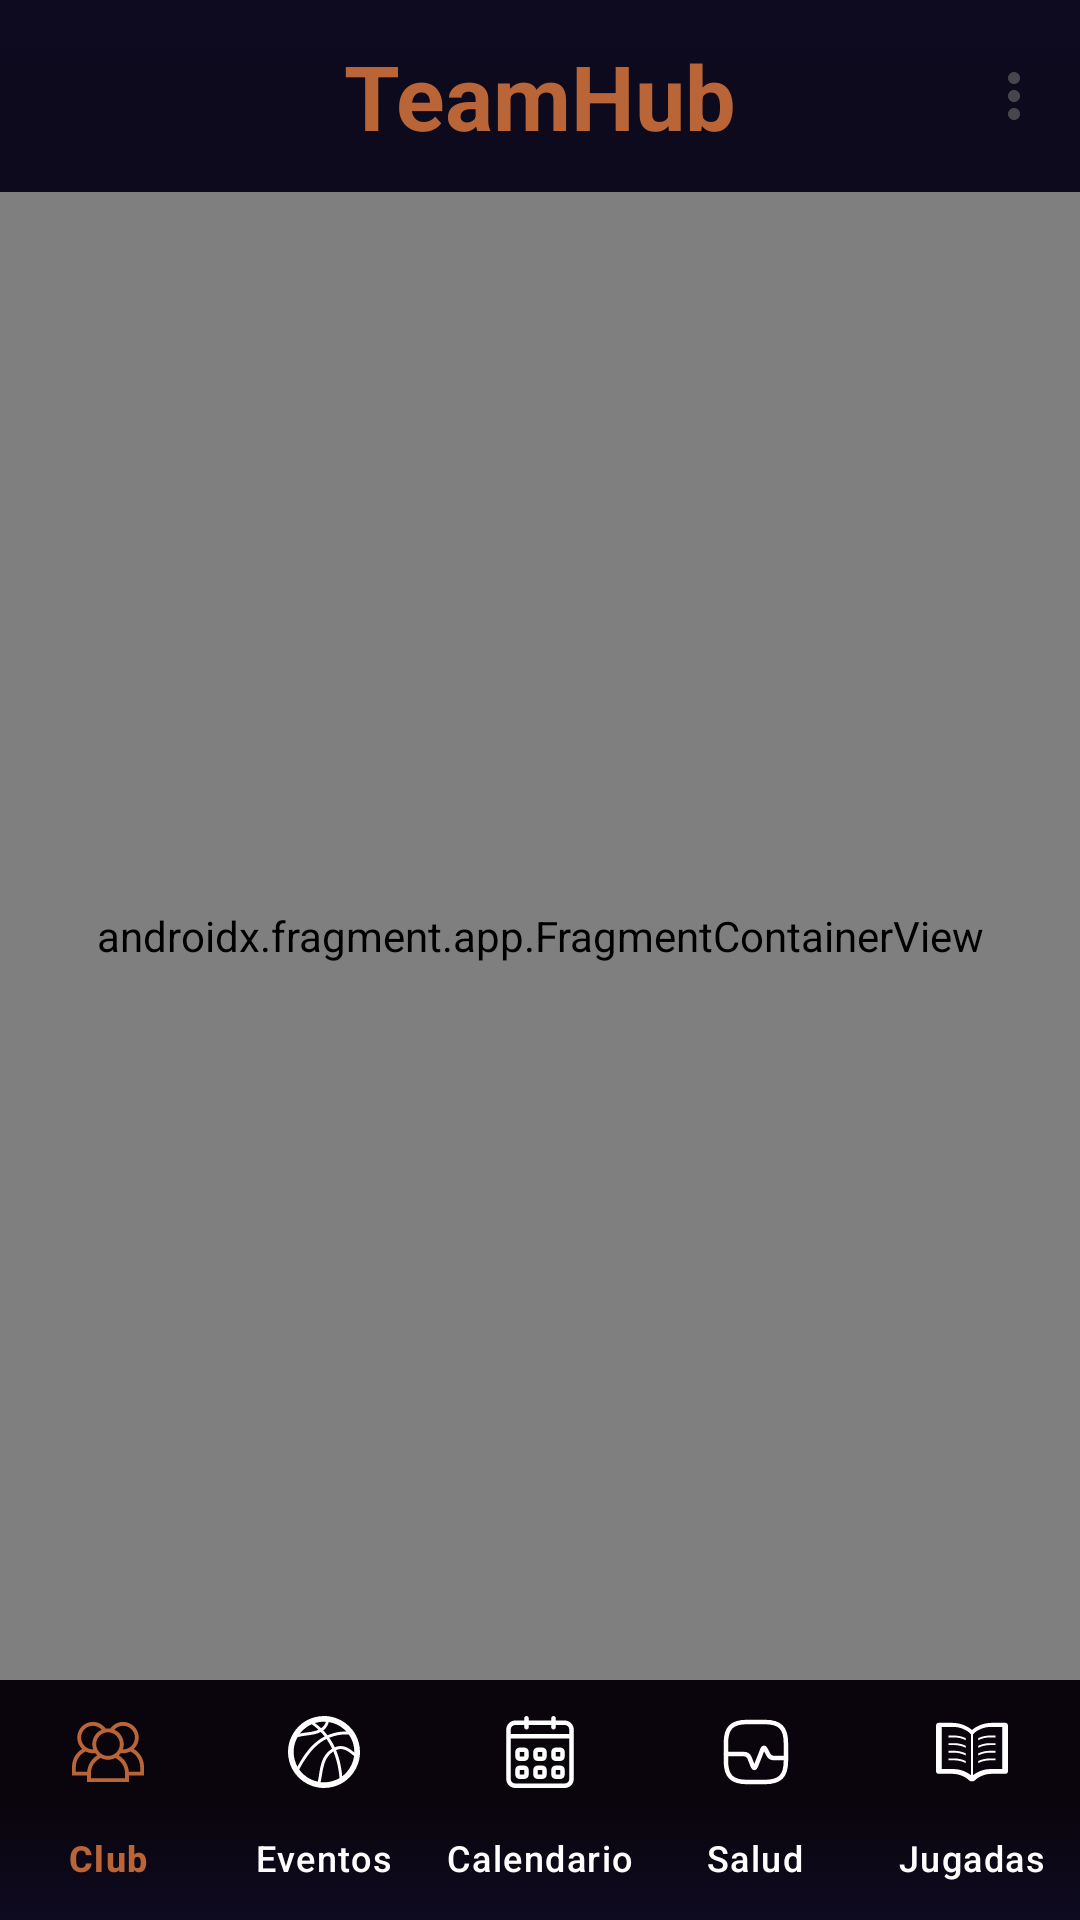

Reconstruct the res/layout file that produces this screen, plus the resources it refers to.
<!-- AndroidManifest.xml: application theme Theme.TfmMobile -->
<!-- res/layout/activity_main.xml -->
<?xml version="1.0" encoding="utf-8"?>
<androidx.constraintlayout.widget.ConstraintLayout xmlns:android="http://schemas.android.com/apk/res/android"
    xmlns:app="http://schemas.android.com/apk/res-auto"
    xmlns:tools="http://schemas.android.com/tools"
    android:id="@+id/main"
    android:layout_width="match_parent"
    android:layout_height="match_parent"
    android:background="@drawable/gradient_background_new"
    tools:context=".ui.home.MainActivity">


    <androidx.appcompat.widget.Toolbar
        android:id="@+id/toolbar"
        app:menu="@menu/toolbar_menu"
        android:layout_width="0dp"
        android:layout_height="?attr/actionBarSize"
        app:layout_constraintEnd_toEndOf="parent"
        app:layout_constraintHorizontal_bias="0.0"
        app:layout_constraintStart_toStartOf="parent"
        app:layout_constraintTop_toTopOf="parent">

        <TextView
            android:layout_width="wrap_content"
            android:layout_height="wrap_content"
            android:layout_gravity="center_horizontal"
            android:text="@string/app_name"
            style="@style/Title" />

    </androidx.appcompat.widget.Toolbar>

    <androidx.fragment.app.FragmentContainerView
        android:id="@+id/fragmentContainerView"
        android:name="androidx.navigation.fragment.NavHostFragment"
        android:layout_width="0dp"
        android:layout_height="0dp"
        app:navGraph="@navigation/main_graph"
        app:defaultNavHost="true"
        app:layout_constraintTop_toBottomOf="@+id/toolbar"
        app:layout_constraintEnd_toEndOf="parent"
        app:layout_constraintStart_toStartOf="parent"
        app:layout_constraintBottom_toTopOf="@id/bottomNavView"

        />
    <com.google.android.material.bottomnavigation.BottomNavigationView
        android:id="@+id/bottomNavView"
        android:background="@android:color/transparent"
        app:itemIconTint="@color/bottom_nav_selector"
        app:itemTextColor="@color/bottom_nav_selector"
        android:layout_width="0dp"
        android:layout_height="wrap_content"
        app:layout_constraintStart_toStartOf="parent"
        app:layout_constraintEnd_toEndOf="parent"
        app:layout_constraintBottom_toBottomOf="parent"
        app:menu="@menu/bottom_menu"
        app:itemBackground="@drawable/gradient_background_new_bottombar"
        app:itemActiveIndicatorStyle="@null"
        app:labelVisibilityMode="labeled"
    />




    

</androidx.constraintlayout.widget.ConstraintLayout>
<!-- resources referenced by this layout -->
<resources>
  <!-- drawable gradient_background_new (drawable) -->
  <?xml version="1.0" encoding="utf-8"?>
  <selector xmlns:android="http://schemas.android.com/apk/res/android">
      <item>
          
  
          <shape>
  
              <gradient
                  android:startColor="#0E0B20"
                  android:centerColor="#0A040C"
                  android:endColor="#0E0B20"
                  android:angle="90"
                  >
              </gradient>
  
          </shape>
  
      </item>
  
  
  </selector>
  <!-- drawable gradient_background_new_bottombar (drawable) -->
  <?xml version="1.0" encoding="utf-8"?>
  <selector xmlns:android="http://schemas.android.com/apk/res/android">
      <item>
          
  
          <shape>
  
              <gradient
                  android:startColor="#0E0B20"
                  android:centerColor="#0A040C"
                  android:endColor="#0A040C"
                  android:angle="90"
                  >
              </gradient>
  
          </shape>
  
      </item>
  
  
  </selector>
  <string name="app_name">TeamHub</string>
  <style name="Title">
          <item name="android:textStyle">bold</item>
          <item name="android:textSize">30sp</item>
          <item name="android:textColor">@color/secondary</item>
      </style>
  <style name="Theme.TfmMobile" parent="Base.Theme.TfmMobile" />
  <color name="secondary">#B96537</color>
  <style name="Base.Theme.TfmMobile" parent="Theme.Material3.DayNight.NoActionBar">
          
          
          <item name="android:statusBarColor">@color/secondary</item>
      </style>
</resources>
